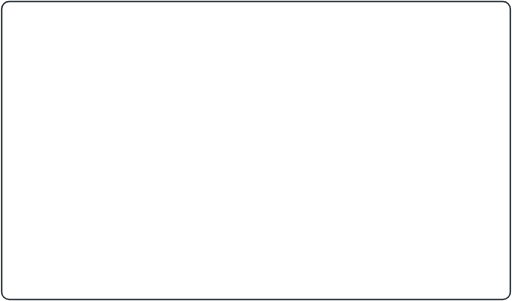
t = 0.00 s
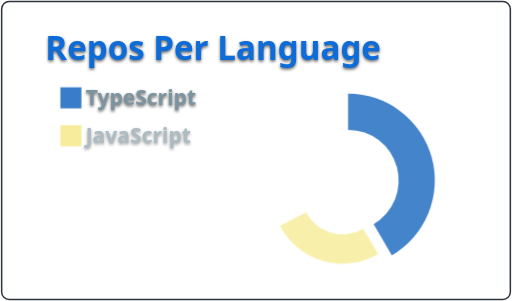
t = 0.63 s
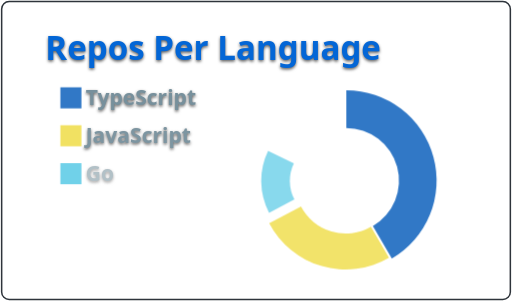
t = 0.95 s
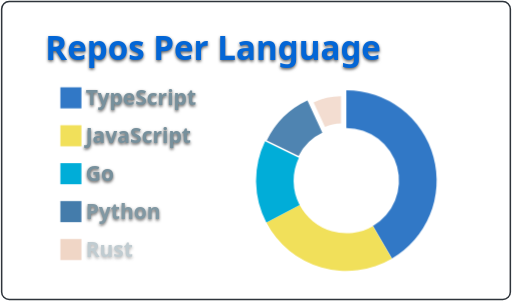
t = 1.58 s
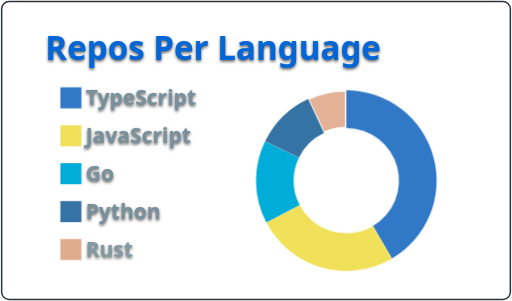
t = 1.89 s
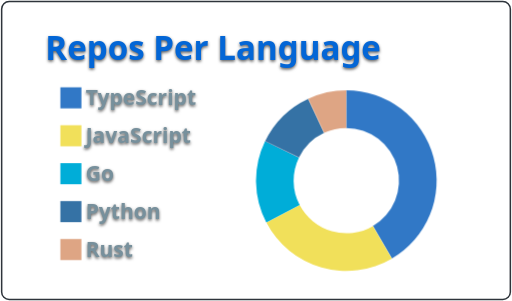
t = 2.52 s

The animated SVG that drew these frames (rendered in a browser with its animation timeline set to each time). Animation: 7 CSS @keyframes rules; one cycle of 2.52 s.

<svg xmlns="http://www.w3.org/2000/svg" width="340" height="200" viewBox="0 0 340 200"><style>
@keyframes gpsc-fade{from{opacity:0}to{opacity:1}}
@keyframes gpsc-rise{from{opacity:0;transform:translateY(16px)}to{opacity:1;transform:translateY(0)}}
@keyframes gpsc-grow{from{transform:scaleY(0)}to{transform:scaleY(1)}}
@keyframes gpsc-pop{from{opacity:0;transform:scale(.55)}to{opacity:1;transform:scale(1)}}
@keyframes gpsc-wipe{from{transform:translateX(calc(-1 * var(--gpsc-w,420px)))}to{transform:translateX(0)}}
@keyframes gpsc-tint{from{filter:sepia(.7) saturate(4) hue-rotate(-70deg)}to{filter:sepia(0) saturate(1) hue-rotate(0)}}
@keyframes gpsc-rgb{0%{filter:hue-rotate(0deg) saturate(1)}50%{filter:hue-rotate(180deg) saturate(1.7)}100%{filter:hue-rotate(360deg) saturate(1)}}.gpsc-item{animation:gpsc-fade 0.84s ease both calc(var(--gpsc-i,0) * 0.336s)}.arc{animation:gpsc-pop 0.98s ease both calc(var(--gpsc-i,0) * 0.336s);transform-box:fill-box;transform-origin:center}rect.bar{animation:gpsc-grow 0.84s cubic-bezier(.2,.7,.3,1) both calc(var(--gpsc-i,0) * 0.098s);transform-box:fill-box;transform-origin:center bottom}.gpsc-reveal{animation:gpsc-wipe 2.52s linear both calc(var(--gpsc-i,0) * 0.336s)}@media (prefers-reduced-motion:reduce){.gpsc-root,.gpsc-root *,.gpsc-item,.gpsc-chart,rect.bar,.arc,.gpsc-reveal{animation:none!important}}</style><style>* {
          font-family: 'Segoe UI', Ubuntu, "Helvetica Neue", Sans-Serif
        }
        text {
          font-weight: 600;
          filter: drop-shadow(0 1px 1px rgba(0, 0, 0, 0.65)) drop-shadow(0 0 1px rgba(255, 255, 255, 0.55));
        }</style><g class="gpsc-root"><rect x="1" y="1" rx="5" ry="5" height="99%" width="99.41176470588235%" stroke="#2e343b" stroke-width="1" fill="#ffffff00" stroke-opacity="1"></rect><text x="30" y="40" class="gpsc-item" style="--gpsc-i: 0; font-size: 22px; fill: #0366d6;">Repos Per Language</text><g transform="translate(0,40)"><g transform="translate(40,0)"><rect y="18" width="14" height="14" class="gpsc-item" style="--gpsc-i: 0; stroke-width: 1px;" fill="#3178c6" stroke="#ffffff00"></rect><rect y="43.2" width="14" height="14" class="gpsc-item" style="--gpsc-i: 1; stroke-width: 1px;" fill="#f1e05a" stroke="#ffffff00"></rect><rect y="68.4" width="14" height="14" class="gpsc-item" style="--gpsc-i: 2; stroke-width: 1px;" fill="#00add8" stroke="#ffffff00"></rect><rect y="93.60000000000002" width="14" height="14" class="gpsc-item" style="--gpsc-i: 3; stroke-width: 1px;" fill="#3572a5" stroke="#ffffff00"></rect><rect y="118.80000000000001" width="14" height="14" class="gpsc-item" style="--gpsc-i: 4; stroke-width: 1px;" fill="#dea584" stroke="#ffffff00"></rect><text x="16.8" y="30" class="gpsc-item" style="--gpsc-i: 0; fill: #77909c; font-size: 14px;">TypeScript</text><text x="16.8" y="55.2" class="gpsc-item" style="--gpsc-i: 1; fill: #77909c; font-size: 14px;">JavaScript</text><text x="16.8" y="80.4" class="gpsc-item" style="--gpsc-i: 2; fill: #77909c; font-size: 14px;">Go</text><text x="16.8" y="105.60000000000002" class="gpsc-item" style="--gpsc-i: 3; fill: #77909c; font-size: 14px;">Python</text><text x="16.8" y="130.8" class="gpsc-item" style="--gpsc-i: 4; fill: #77909c; font-size: 14px;">Rust</text></g><g transform="translate( 230, 80 )"><g class="arc" style="--gpsc-i: 0;"><path d="M3.67394039744206e-15,-60A60,60,0,0,1,30.268971806918387,51.80530229379981L17.656900220702394,30.219759671383223A35,35,0,0,0,2.1431318985078682e-15,-35Z" style="fill: #3178c6; stroke-width: 2px;" stroke="#ffffff00"></path></g><g class="arc" style="--gpsc-i: 1;"><path d="M30.268971806918387,51.80530229379981A60,60,0,0,1,-53.160681568098894,27.819811919119633L-31.01039758139102,16.228223619486453A35,35,0,0,0,17.656900220702394,30.219759671383223Z" style="fill: #f1e05a; stroke-width: 2px;" stroke="#ffffff00"></path></g><g class="arc" style="--gpsc-i: 2;"><path d="M-53.160681568098894,27.819811919119633A60,60,0,0,1,-54.000159124111796,-26.153065108522288L-31.500092822398546,-15.255954646638001A35,35,0,0,0,-31.01039758139102,16.228223619486453Z" style="fill: #00add8; stroke-width: 2px;" stroke="#ffffff00"></path></g><g class="arc" style="--gpsc-i: 3;"><path d="M-54.000159124111796,-26.153065108522288A60,60,0,0,1,-25.31010192372372,-54.40035607062436L-14.76422612217217,-31.733541041197544A35,35,0,0,0,-31.500092822398546,-15.255954646638001Z" style="fill: #3572a5; stroke-width: 2px;" stroke="#ffffff00"></path></g><g class="arc" style="--gpsc-i: 4;"><path d="M-25.31010192372372,-54.40035607062436A60,60,0,0,1,-1.1021821192326178e-14,-60L-6.429395695523604e-15,-35A35,35,0,0,0,-14.76422612217217,-31.733541041197544Z" style="fill: #dea584; stroke-width: 2px;" stroke="#ffffff00"></path></g></g></g></g></svg>
